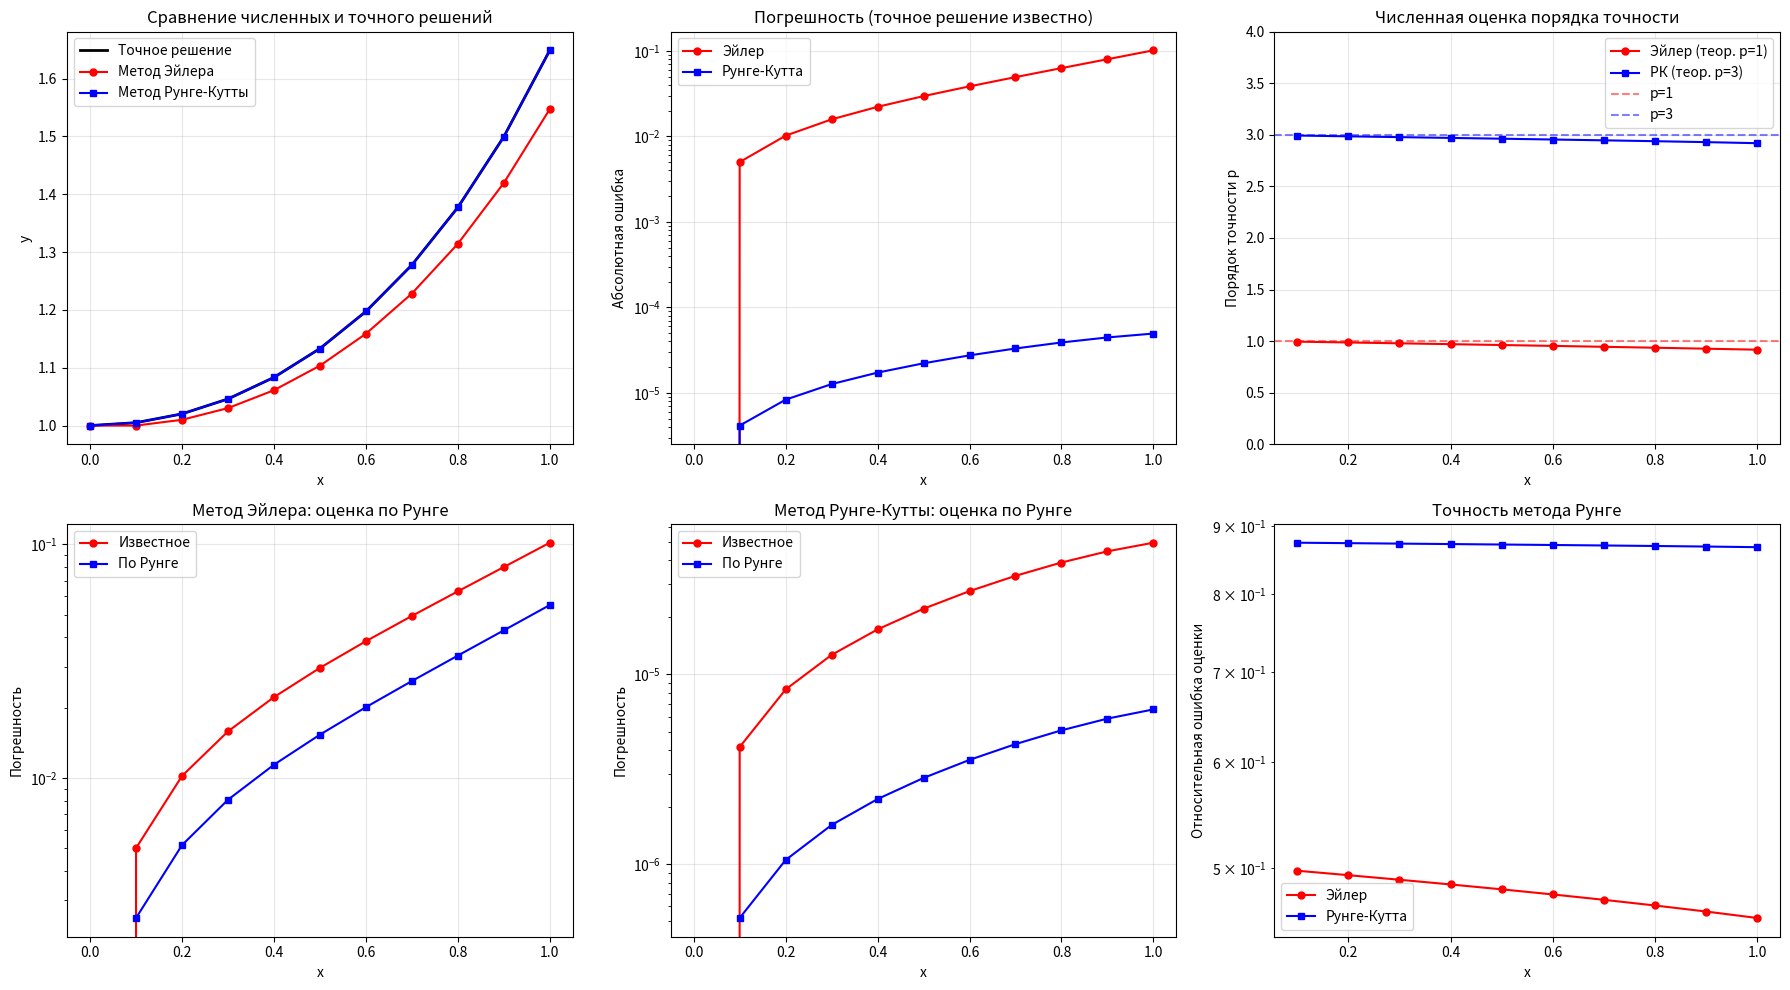

Generate this figure with matplotlib:
import numpy as np
import matplotlib.pyplot as plt

x_start = 0.0
x_end = 1.0
h = 0.1
y0 = 1.0


def f(x, y):
    return x * y


def exact_solution(x):
    return np.exp(x ** 2 / 2)


def euler_method(f, x_start, x_end, y0, h):
    x_points = np.arange(x_start, x_end + h / 2, h)
    n = len(x_points)
    y_points = np.zeros(n)
    y_points[0] = y0

    for i in range(n - 1):
        y_points[i + 1] = y_points[i] + h * f(x_points[i], y_points[i])

    return x_points, y_points


def runge_kutta_method(f, x_start, x_end, y0, h):
    x_points = np.arange(x_start, x_end + h / 2, h)
    n = len(x_points)
    y_points = np.zeros(n)
    y_points[0] = y0

    for i in range(n - 1):
        x = x_points[i]
        y = y_points[i]

        k1 = h * f(x, y)
        k2 = h * f(x + h / 2, y + k1 / 2)
        k3 = h * f(x + h, y + 2 * k2 - k1)

        y_points[i + 1] = y + (k1 + 4 * k2 + k3) / 6

    return x_points, y_points


def runge_order_estimation(y_h, y_h2, y_h4):
    numerator = np.abs(y_h - y_h2)
    denominator = np.abs(y_h2 - y_h4)

    with np.errstate(divide='ignore', invalid='ignore'):
        ratio = numerator / denominator
        p = np.log2(ratio)
        p = np.where(np.isfinite(p), p, np.nan)

    return p


def runge_error_estimate(y_h, y_h2, p):
    with np.errstate(divide='ignore', invalid='ignore'):
        error = np.abs(y_h2 - y_h) / (2 ** p - 1)
        error = np.where(np.isfinite(error), error, np.nan)

    return error


x_euler, y_euler = euler_method(f, x_start, x_end, y0, h)
x_rk, y_rk = runge_kutta_method(f, x_start, x_end, y0, h)

h2 = h / 2
x_euler_h2, y_euler_h2 = euler_method(f, x_start, x_end, y0, h2)
x_rk_h2, y_rk_h2 = runge_kutta_method(f, x_start, x_end, y0, h2)

h4 = h / 4
x_euler_h4, y_euler_h4 = euler_method(f, x_start, x_end, y0, h4)
x_rk_h4, y_rk_h4 = runge_kutta_method(f, x_start, x_end, y0, h4)

y_euler_h2_interp = y_euler_h2[::2]
y_euler_h4_interp = y_euler_h4[::4]
y_rk_h2_interp = y_rk_h2[::2]
y_rk_h4_interp = y_rk_h4[::4]

y_exact = exact_solution(x_euler)

error_euler_known = np.abs(y_exact - y_euler)
error_rk_known = np.abs(y_exact - y_rk)

p_euler_estimated = runge_order_estimation(y_euler, y_euler_h2_interp, y_euler_h4_interp)
p_rk_estimated = runge_order_estimation(y_rk, y_rk_h2_interp, y_rk_h4_interp)

error_euler_runge = runge_error_estimate(y_euler, y_euler_h2_interp, p_euler_estimated)
error_rk_runge = runge_error_estimate(y_rk, y_rk_h2_interp, p_rk_estimated)

print("=" * 80)
print()

print("Параметры:")
print(f"  Отрезок: [{x_start}, {x_end}]")
print(f"  Шаг: h = {h}")
print(f"  Начальное условие: y(0) = {y0}")
print(f"  Точное решение: y(x) = e^(x^2/2)")
print()

print("-" * 80)
print("Таблица результатов:")
print("-" * 80)
print(f"{'x':>6} | {'Точное':>10} | {'Эйлер':>10} | {'Ошибка':>10} | {'РК':>10} | {'Ошибка':>10}")
print("-" * 80)

for i in range(len(x_euler)):
    print(f"{x_euler[i]:6.1f} | {y_exact[i]:10.6f} | {y_euler[i]:10.6f} | "
          f"{error_euler_known[i]:10.2e} | {y_rk[i]:10.6f} | {error_rk_known[i]:10.2e}")

print("-" * 80)
print()

print("Оценка погрешности по методу Рунге:")
print()
print("1. Метод Эйлера:")
print("-" * 80)
print(f"{'x':>6} | {'p (оценка)':>12} | {'Известное':>12} | {'Рунге':>12}")
print("-" * 80)
for i in range(len(x_euler)):
    p_val = p_euler_estimated[i] if not np.isnan(p_euler_estimated[i]) else 0.0
    print(f"{x_euler[i]:6.1f} | {p_val:12.4f} | {error_euler_known[i]:12.2e} | {error_euler_runge[i]:12.2e}")
print("-" * 80)
print(f"Средний оценочный порядок: p ≈ {np.nanmean(p_euler_estimated):.2f} (теоретически p=1)")
print()

print("2. Метод Рунге-Кутты:")
print("-" * 80)
print(f"{'x':>6} | {'p (оценка)':>12} | {'Известное':>12} | {'Рунге':>12}")
print("-" * 80)
for i in range(len(x_rk)):
    p_val = p_rk_estimated[i] if not np.isnan(p_rk_estimated[i]) else 0.0
    print(f"{x_rk[i]:6.1f} | {p_val:12.4f} | {error_rk_known[i]:12.2e} | {error_rk_runge[i]:12.2e}")
print("-" * 80)
print(f"Средний оценочный порядок: p ≈ {np.nanmean(p_rk_estimated):.2f} (теоретически p=3)")
print()

fig, axes = plt.subplots(2, 3, figsize=(18, 10))

ax1 = axes[0, 0]
ax1.plot(x_euler, y_exact, 'k-', linewidth=2, label='Точное решение')
ax1.plot(x_euler, y_euler, 'ro-', markersize=5, label='Метод Эйлера')
ax1.plot(x_rk, y_rk, 'bs-', markersize=5, label='Метод Рунге-Кутты')
ax1.set_xlabel('x')
ax1.set_ylabel('y')
ax1.set_title('Сравнение численных и точного решений')
ax1.legend()
ax1.grid(True, alpha=0.3)

ax2 = axes[0, 1]
ax2.semilogy(x_euler, error_euler_known, 'ro-', markersize=5, label='Эйлер')
ax2.semilogy(x_rk, error_rk_known, 'bs-', markersize=5, label='Рунге-Кутта')
ax2.set_xlabel('x')
ax2.set_ylabel('Абсолютная ошибка')
ax2.set_title('Погрешность (точное решение известно)')
ax2.legend()
ax2.grid(True, alpha=0.3)

ax3 = axes[0, 2]
ax3.plot(x_euler, p_euler_estimated, 'ro-', markersize=5, label='Эйлер (теор. p=1)')
ax3.plot(x_rk, p_rk_estimated, 'bs-', markersize=5, label='РК (теор. p=3)')
ax3.axhline(y=1, color='r', linestyle='--', alpha=0.5, label='p=1')
ax3.axhline(y=3, color='b', linestyle='--', alpha=0.5, label='p=3')
ax3.set_xlabel('x')
ax3.set_ylabel('Порядок точности p')
ax3.set_title('Численная оценка порядка точности')
ax3.legend()
ax3.grid(True, alpha=0.3)
ax3.set_ylim([0, 4])

ax4 = axes[1, 0]
ax4.semilogy(x_euler, error_euler_known, 'ro-', markersize=5, label='Известное')
ax4.semilogy(x_euler, error_euler_runge, 'bs-', markersize=5, label='По Рунге')
ax4.set_xlabel('x')
ax4.set_ylabel('Погрешность')
ax4.set_title('Метод Эйлера: оценка по Рунге')
ax4.legend()
ax4.grid(True, alpha=0.3)

ax5 = axes[1, 1]
ax5.semilogy(x_rk, error_rk_known, 'ro-', markersize=5, label='Известное')
ax5.semilogy(x_rk, error_rk_runge, 'bs-', markersize=5, label='По Рунге')
ax5.set_xlabel('x')
ax5.set_ylabel('Погрешность')
ax5.set_title('Метод Рунге-Кутты: оценка по Рунге')
ax5.legend()
ax5.grid(True, alpha=0.3)

ax6 = axes[1, 2]
rel_error_euler = np.abs(error_euler_runge - error_euler_known) / (error_euler_known + 1e-15)
rel_error_rk = np.abs(error_rk_runge - error_rk_known) / (error_rk_known + 1e-15)
ax6.semilogy(x_euler, rel_error_euler, 'ro-', markersize=5, label='Эйлер')
ax6.semilogy(x_rk, rel_error_rk, 'bs-', markersize=5, label='Рунге-Кутта')
ax6.set_xlabel('x')
ax6.set_ylabel('Относительная ошибка оценки')
ax6.set_title('Точность метода Рунге')
ax6.legend()
ax6.grid(True, alpha=0.3)

plt.tight_layout()
plt.savefig('task1_results.png', dpi=150, bbox_inches='tight')
print("График сохранён в файл: task1_results.png")
plt.show()

print()
print("=" * 80)